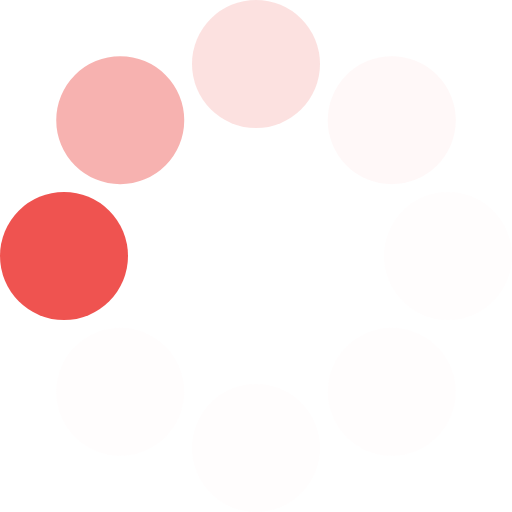
t = 0.00 s
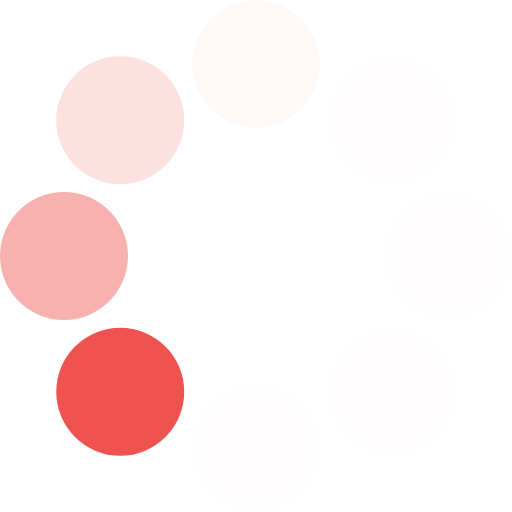
t = 0.13 s
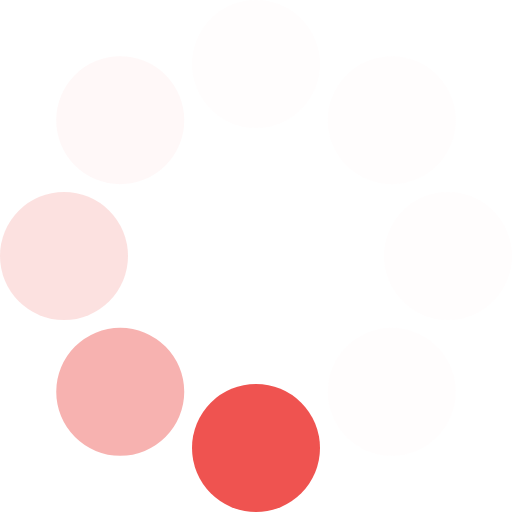
t = 0.23 s
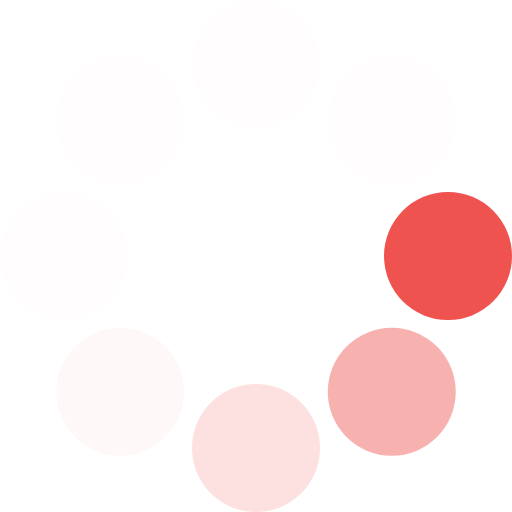
t = 0.36 s
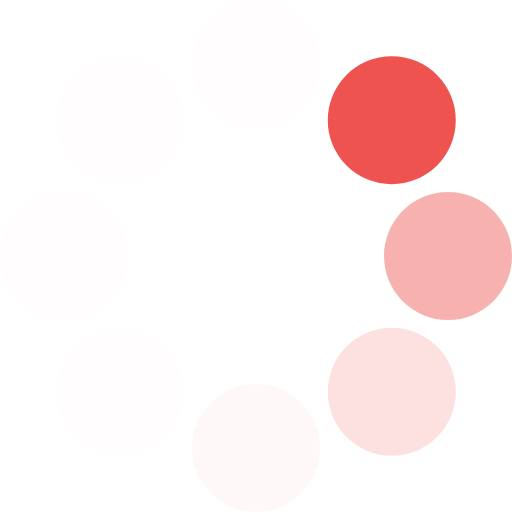
t = 0.49 s
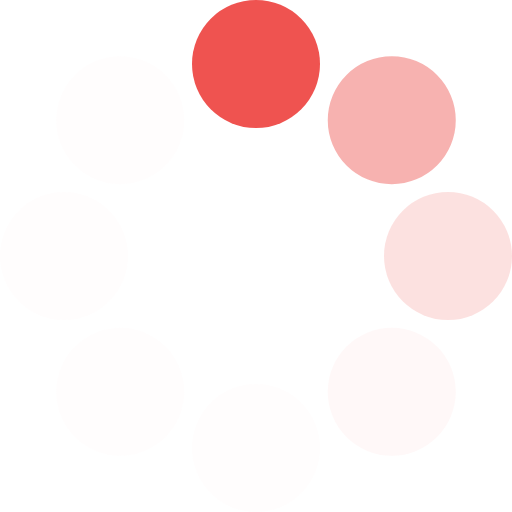
t = 0.59 s

The animated SVG that drew these frames (rendered in a browser with its animation timeline set to each time). Animation: 1 SMIL element (animateTransform=1); one cycle of 0.72 s, repeats indefinitely.

<?xml version="1.0" encoding="UTF-8" standalone="no"?><svg xmlns:svg="http://www.w3.org/2000/svg" xmlns="http://www.w3.org/2000/svg" xmlns:xlink="http://www.w3.org/1999/xlink" version="1.0" width="64px" height="64px" viewBox="0 0 128 128" xml:space="preserve"><g><circle cx="16" cy="64" r="16" fill="#ef5350" fill-opacity="1"/><circle cx="16" cy="64" r="16" fill="#f48c8a" fill-opacity="0.67" transform="rotate(45,64,64)"/><circle cx="16" cy="64" r="16" fill="#f8b7b6" fill-opacity="0.42" transform="rotate(90,64,64)"/><circle cx="16" cy="64" r="16" fill="#fcdddc" fill-opacity="0.2" transform="rotate(135,64,64)"/><circle cx="16" cy="64" r="16" fill="#fdebea" fill-opacity="0.12" transform="rotate(180,64,64)"/><circle cx="16" cy="64" r="16" fill="#fdebea" fill-opacity="0.12" transform="rotate(225,64,64)"/><circle cx="16" cy="64" r="16" fill="#fdebea" fill-opacity="0.12" transform="rotate(270,64,64)"/><circle cx="16" cy="64" r="16" fill="#fdebea" fill-opacity="0.12" transform="rotate(315,64,64)"/><animateTransform attributeName="transform" type="rotate" values="0 64 64;315 64 64;270 64 64;225 64 64;180 64 64;135 64 64;90 64 64;45 64 64" calcMode="discrete" dur="720ms" repeatCount="indefinite"></animateTransform></g></svg>
